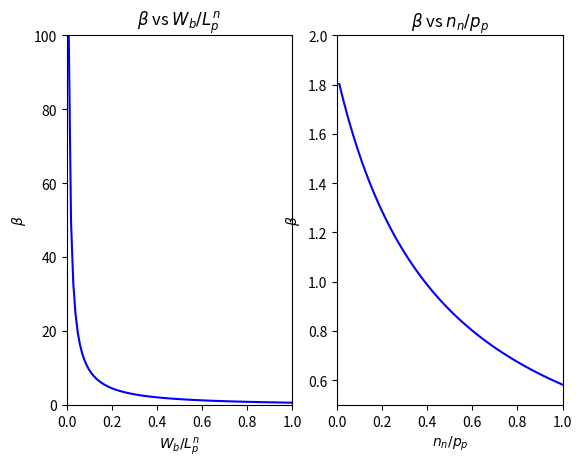

The script that saved this image:
import matplotlib.pyplot as plt
import numpy as np


np_array = np.array(float)


def Cal_beta(np_ratio:np.array, WbLp_ratio:np.array) -> np_array:
    beta:np_array
    if np_ratio.size == 1 and WbLp_ratio.size > 1:
        beta = 1 / (np.cosh(WbLp_ratio) + np.sinh(WbLp_ratio) - 1)
    elif np_ratio.size > 1 and WbLp_ratio.size == 1:
        beta = 0.648 / (1 + np_ratio*0.7616 - 0.648)
    return beta


def plot_betavsWbLp(ax1:plt.Axes) -> None:

    WbLp_ratio = np.linspace(0.01, 1, 100)
    np_ratio = np.array([1])
    res_beta = Cal_beta(np_ratio, WbLp_ratio)

    ax1.set_title(r'$\beta$ vs $W_b/L_p^n$')
    ax1.plot(WbLp_ratio, res_beta, linestyle='-', color='b')
    ax1.set_xlabel(r'$W_b/L_p^n$')
    ax1.set_ylabel(r'$\beta$')
    ax1.set_xlim(0, 1)
    ax1.set_ylim(0, 100)


def plot_betavsnp(ax2:plt.Axes) -> None:
    np_ratio = np.linspace(0.01, 1, 100)
    WbLp_ratio = np.array([1])
    res_beta = Cal_beta(np_ratio, WbLp_ratio)

    ax2.set_title(r'$\beta$ vs $n_n/p_p$')
    ax2.plot(np_ratio, res_beta, linestyle='-', color='b')
    ax2.set_xlabel(r'$n_n/p_p$')
    ax2.set_ylabel(r'$\beta$')
    ax2.set_xlim(0, 1)
    ax2.set_ylim(0.5, 2)


if __name__ == '__main__':
    np_array = np.array(float)
    fig = plt.figure()
    ax1 = fig.add_subplot(1, 2, 1)
    ax2 = fig.add_subplot(1, 2, 2)
    plot_betavsWbLp(ax1)
    plot_betavsnp(ax2)
    plt.savefig('./chap7.png')
    plt.show()